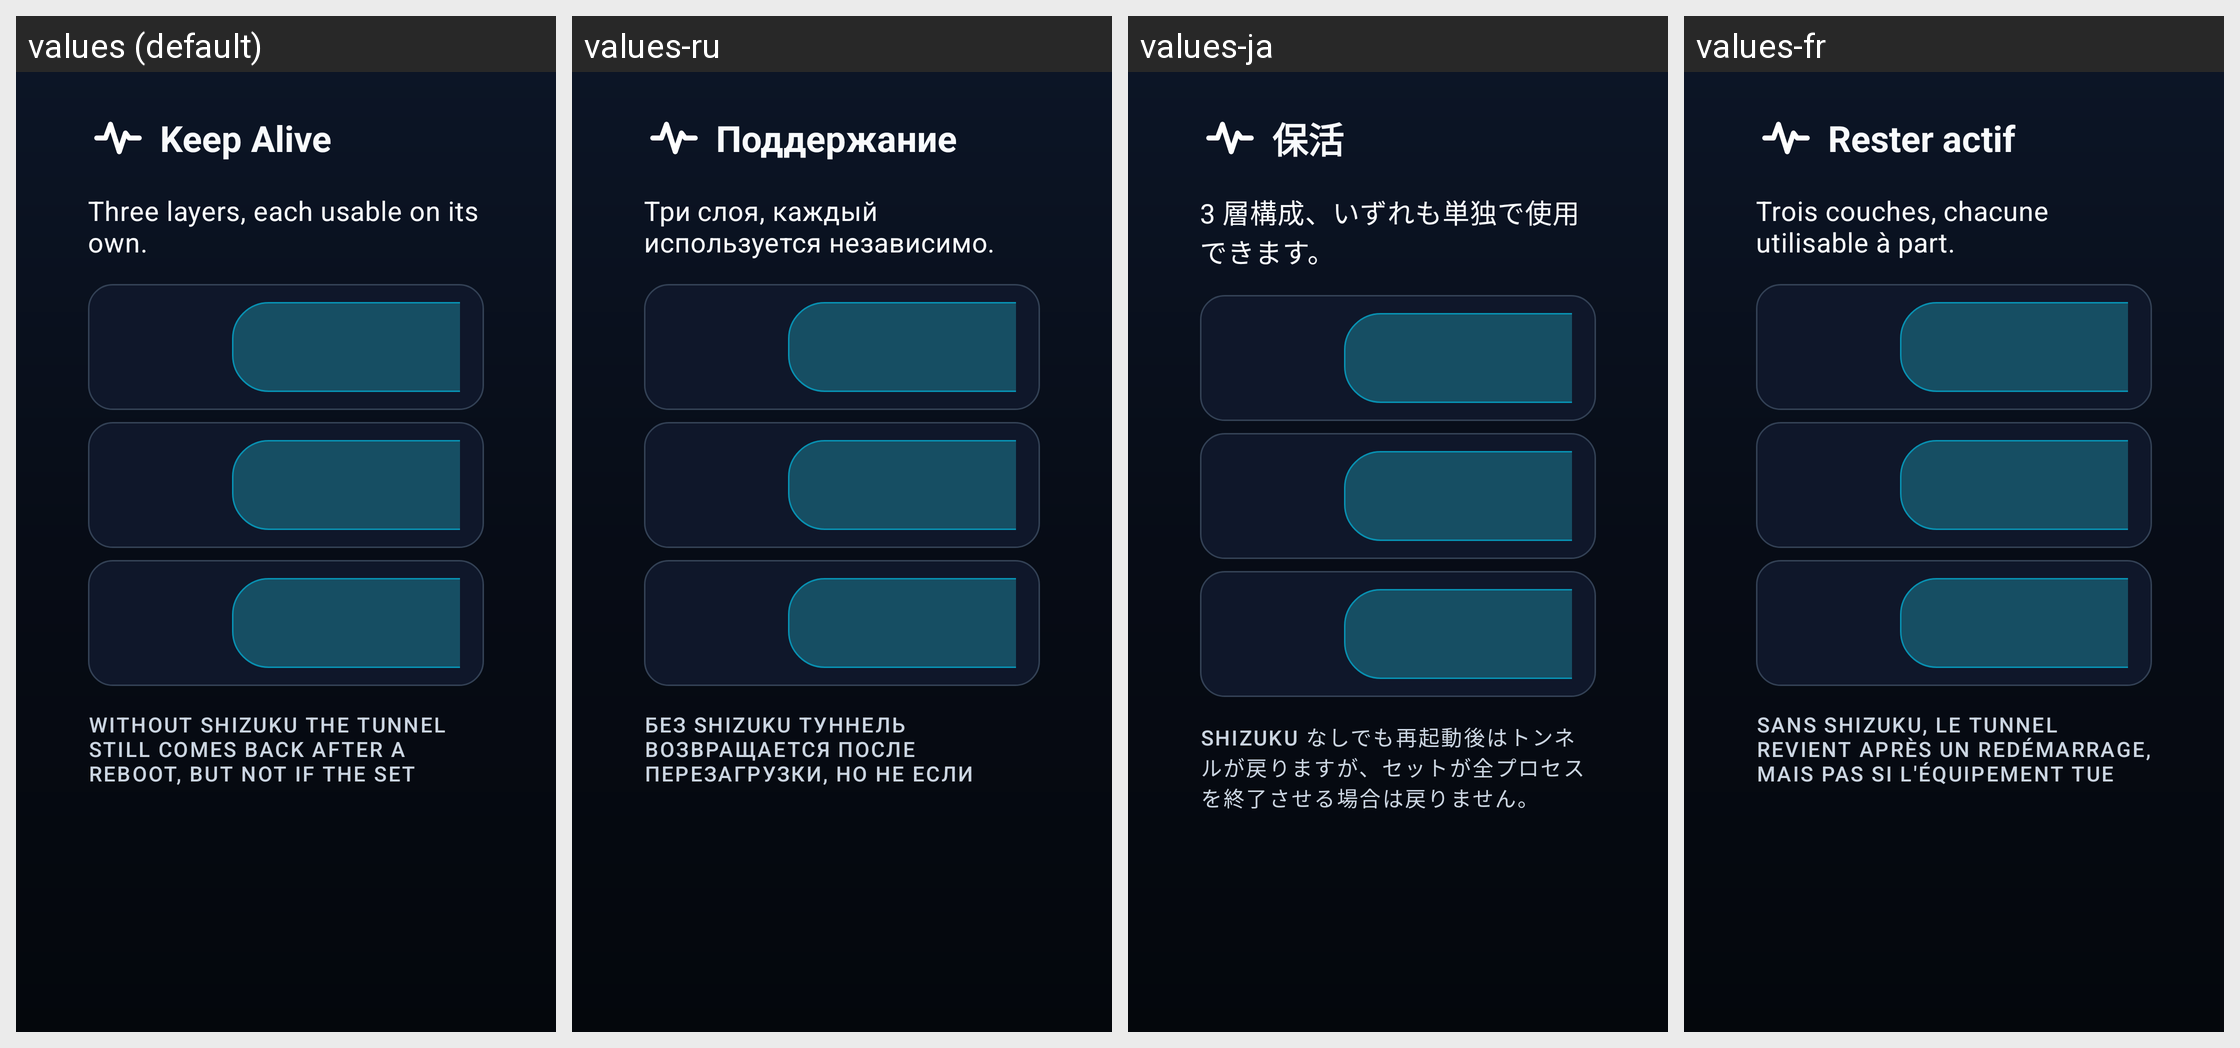

Locale-by-locale string values for the Android screen shown in this grid:
Android screen res/layout/activity_tv_keepalive.xml rendered under 4 locales, left to right: values (default), values-ru, values-ja, values-fr. Device: Nexus 5 (rendered at 1080×1920; each locale shown at half size, 540×960, under a caption strip naming it); theme Theme.P2ptap.Tv.
Other locales in the repository, not shown: values-de, values-es, values-ko, values-zh, values-zh-rCN, values-zh-rHK, values-zh-rTW.
Strings drawn on this screen, with the default value and each locale's value (text and hints the layout hard-codes, and strings that could not be matched under every locale, appear in the picture but are not listed):

tv_screen_keepalive
  values: Keep Alive
  values-ru: Поддержание
  values-ja: 保活
  values-fr: Rester actif

tv_ka_note
  values: Three layers, each usable on its own.
  values-ru: Три слоя, каждый используется независимо.
  values-ja: 3 層構成、いずれも単独で使用できます。
  values-fr: Trois couches, chacune utilisable à part.

tv_ka_foot
  values: Without Shizuku the tunnel still comes back after a reboot, but not if the set kills every process.
  values-ru: Без Shizuku туннель возвращается после перезагрузки, но не если приставка завершает все процессы.
  values-ja: Shizuku なしでも再起動後はトンネルが戻りますが、セットが全プロセスを終了させる場合は戻りません。
  values-fr: Sans Shizuku, le tunnel revient après un redémarrage, mais pas si l'équipement tue tous les processus.
